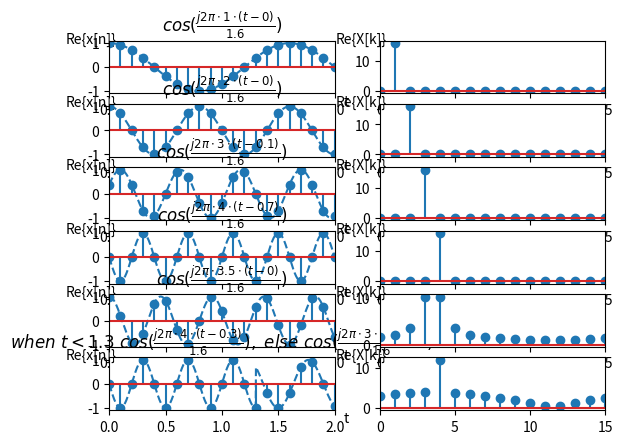

Generate this figure with matplotlib:
import numpy as np
import matplotlib.pyplot as plt
from scipy import linalg

# 這個模擬的目的是為了判斷信號的正交性
# 當信號中出現不連續或是兩信號的頻率差不等於 k / T_symbol ( k為整數、T_symbol為一個symbol的時域周期 )
# 則內積不為0，不正交
# 我們也可以發現信號的delay，不影響正交性

T_symbol = 1.6 # 一個symbol的周期

t = [0]*1000
T = 0.002  # 連續信號的間隔
for i in range(len(t)):
    t[i] = T*i
x = [0]*len(t)
re_x = [0]*len(t)

t_sample = [0]*21 #總共會取樣21個點
Ts = 0.1   # 取樣周期
for i in range(len(t_sample)):
    t_sample[i] = Ts*i
x_sample = [0]*len(t_sample)
re_x_sample = [0]*len(t_sample)

f_index = [0]*16
for i in range(len(f_index)):
    f_index[i] = i

x_matrix = [[0j]*6 for i in range(16)]
x_matrix = np.matrix(x_matrix)



# 先畫出連續信號
for k in range(6):
    for i in range(len(t)):
        if k == 0:
            x[i] = np.exp(1j * 2*np.pi * t[i] / T_symbol)                   # 頻率為 ( 1/T_symbol ) Hz、exponential 信號delay 0秒
            f = 1
            delay = 0
        elif k == 1:
            x[i] = np.exp(1j * 2*np.pi * 2 * t[i] / T_symbol)               # 頻率為 ( 2/T_symbol ) Hz、exponential 信號delay 0秒
            f = 2
            delay = 0
        elif k == 2:
            x[i] = np.exp(1j * 2*np.pi * 3 * (t[i] - 0.1) / T_symbol)       # 頻率為 ( 3/T_symbol ) Hz、exponential 信號delay 0.1秒
            f = 3
            delay = 0.1
        elif k == 3:
            x[i] = np.exp(1j * 2*np.pi * 4 * (t[i] - 0.7) / T_symbol)       # 頻率為 ( 4/T_symbol ) Hz、exponential 信號delay 0.7秒
            f = 4
            delay = 0.7
        elif k == 4:
            x[i] = np.exp(1j * 2*np.pi * 3.5 * t[i] / T_symbol)             # 頻率為 ( 3.5/T_symbol ) Hz、exponential 信號delay 0秒
            f = 3.5
            delay = 0
        elif k == 5:
            f1 = 4
            delay1 = 0.3
            f2 = 3
            delay2 = 0.7
            if t[i] <= 1.3:
                x[i] = np.exp(1j * 2*np.pi * 4 * (t[i] - 0.3) / T_symbol)   # 頻率為 ( 4/T_symbol ) Hz、exponential信號delay 0.3秒(不連續信號)
            else:
                x[i] = np.exp(1j * 2*np.pi * 3 * (t[i] - 0.7) / T_symbol)

    for j in range(len(t)):
        re_x[j] = x[j].real

    plt.subplot(6, 2, 2*k + 1)
    if k == 5:
        plt.title(r'$when\/\/t<1.3\/\/cos(   \frac{{   j2\pi\cdot{0}\cdot (t-{1})   }}    {{  {2}  }}  ),\/\/else\/\/cos(   \frac{{   j2\pi\cdot{3}\cdot (t-{4})   }}    {{  {2}  }}  )$'.format(f1, delay1, T_symbol, f2, delay2))
    else:
        plt.title(r'$cos(   \frac{{   j2\pi\cdot  {0}  \cdot (t  -  {1} )   }}    {{  {2}  }}  )$'.format(f,delay,T_symbol))
    plt.plot(t, re_x ,linestyle = '--')
    plt.xlim(0,2)

# 接著畫出取樣後的信號
for k in range(6):
    for i in range(len(t_sample)):
        # 這6個exponential 信號中，只有前4個會互相正交
        if k == 0:
            x_sample[i] = np.exp(1j * 2*np.pi * t_sample[i] / T_symbol)                     # 頻率為 ( 1/T_symbol ) Hz、exponential 信號delay 0秒
        elif k == 1:
            x_sample[i] = np.exp(1j * 2*np.pi * 2 * t_sample[i] / T_symbol)                 # 頻率為 ( 2/T_symbol ) Hz、exponential 信號delay 0秒
        elif k == 2:
            x_sample[i] = np.exp(1j * 2*np.pi * 3 * (t_sample[i] - 0.1) / T_symbol)         # 頻率為 ( 3/T_symbol ) Hz、exponential 信號delay 0.1秒
        elif k == 3:
            x_sample[i] = np.exp(1j * 2*np.pi * 4 * (t_sample[i] - 0.7) / T_symbol)         # 頻率為 ( 4/T_symbol ) Hz、exponential 信號delay 0.7秒
        elif k == 4:
            x_sample[i] = np.exp(1j * 2*np.pi * 3.5 * t_sample[i] / T_symbol)               # 頻率為 ( 3.5/T_symbol ) Hz、exponential 信號delay 0秒
        elif k == 5:
            if t_sample[i] <= 1.3:
                x_sample[i] = np.exp(1j * 2*np.pi * 4 * (t_sample[i] - 0.3) / T_symbol)     # 頻率為 ( 4/T_symbol ) Hz、exponential 信號delay 0秒(不連續信號)
            else:
                x_sample[i] = np.exp(1j * 2*np.pi * 3 * (t_sample[i] - 0.7) / T_symbol)

        if i < 16:
            x_matrix[i,k] = x_sample[i]

    for j in range(len(x_sample)):
        re_x_sample[j] = x_sample[j].real

    X = np.fft.fft(x_sample[0:16]) #從21個取樣點中，選前16個點來做FFT
    for j in range(len(X)):
        X[j] = abs(X[j])

    plt.subplot(6, 2, 2*k+1)
    plt.stem(t_sample,re_x_sample)
    plt.ylabel('Re{x[n]}').set_rotation(0)
    ax = plt.gca()
    ax.yaxis.set_label_coords(-0.08, 0.9)  # 用來設定座標軸名稱的位置
    plt.xlabel('t')
    ax.xaxis.set_label_coords(1.05, -0.025)  # 用來設定座標軸名稱的位置

    plt.subplot(6, 2, 2*k+2)
    plt.stem(f_index,X)
    plt.ylabel('Re{X[k]}').set_rotation(0)
    ax = plt.gca()
    ax.yaxis.set_label_coords(-0.08,0.9) #用來設定座標軸名稱的位置
    plt.xlim(0,15)

ans = x_matrix.getH() * x_matrix / (T_symbol/Ts) #可觀察ans matrix來判斷信號間是否有正交性
print(ans)
# 結果表明只有前4個信號互相正交
plt.show()


